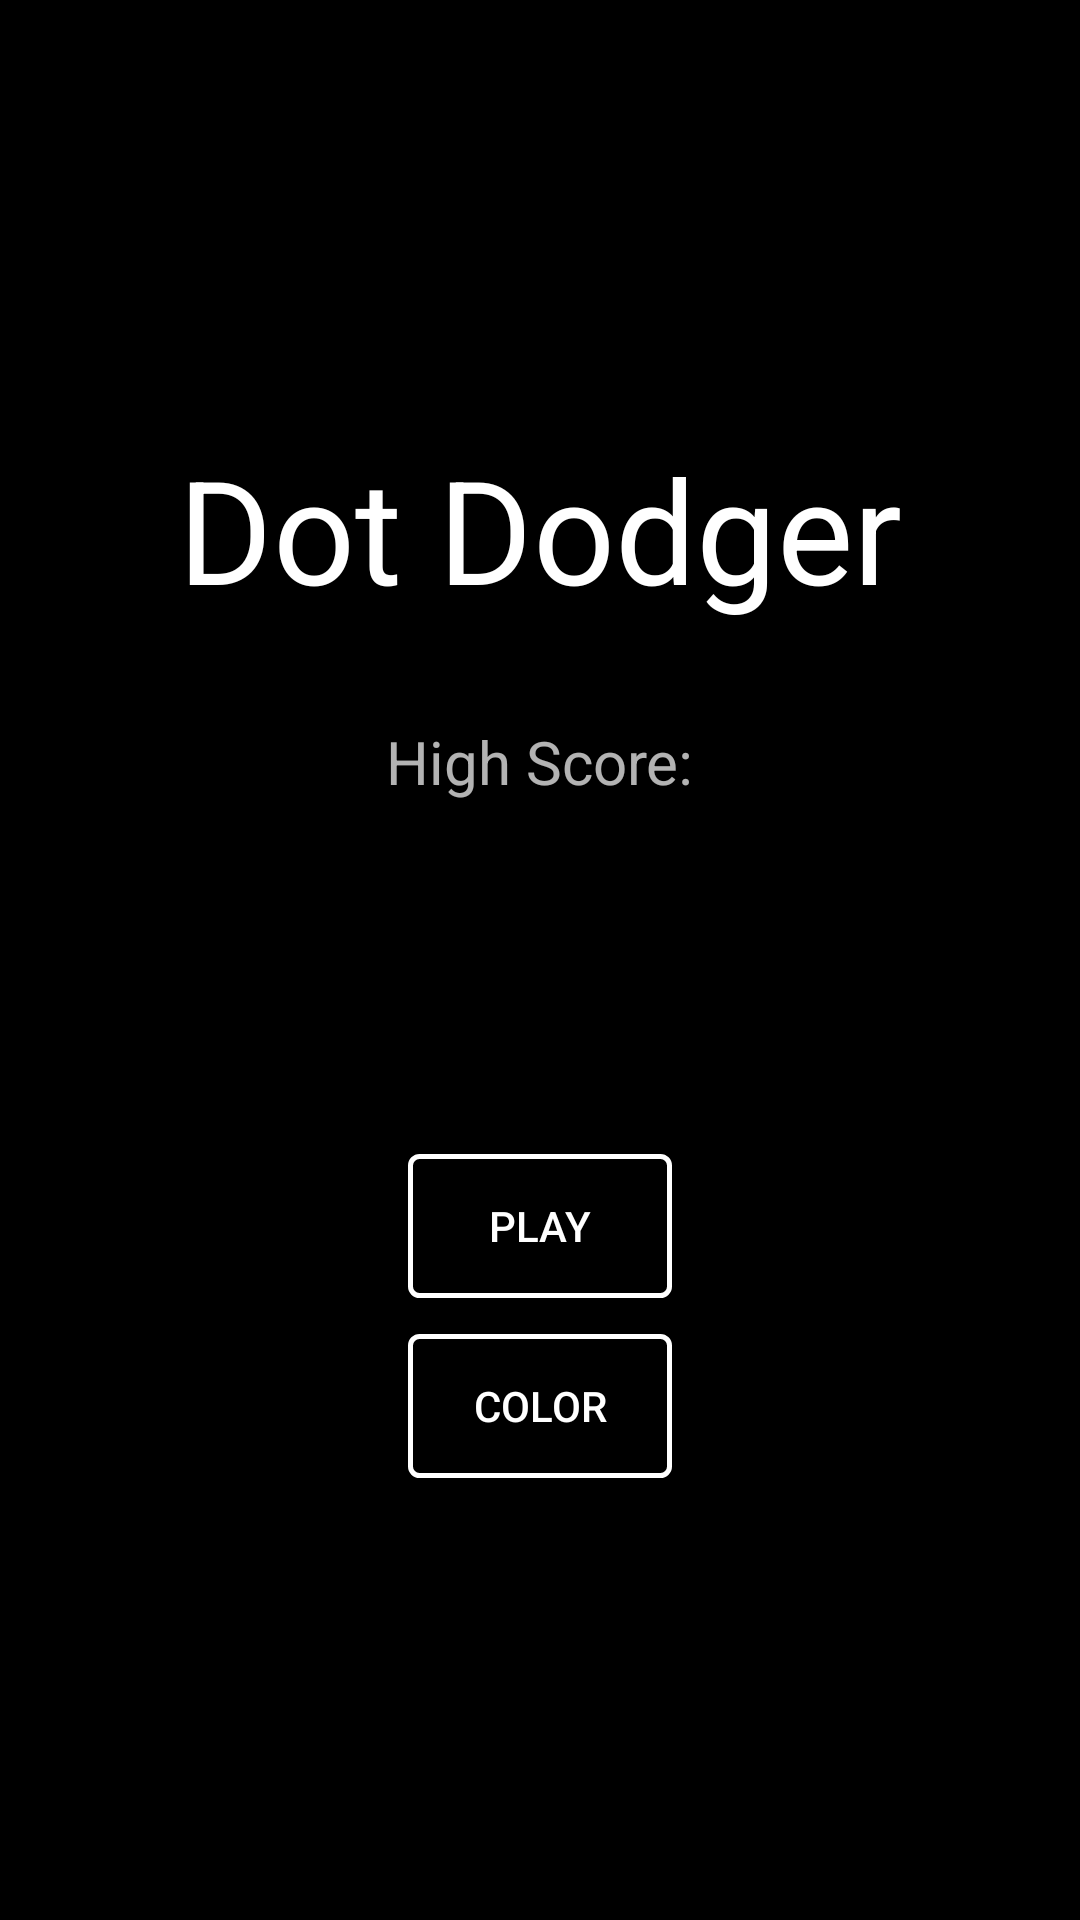

Reconstruct the res/layout file that produces this screen, plus the resources it refers to.
<!-- AndroidManifest.xml: application theme AppTheme -->
<!-- res/layout/activity_main.xml -->
<?xml version="1.0" encoding="utf-8"?>
<android.support.constraint.ConstraintLayout xmlns:android="http://schemas.android.com/apk/res/android"
    xmlns:app="http://schemas.android.com/apk/res-auto"
    xmlns:tools="http://schemas.android.com/tools"
    android:layout_width="match_parent"
    android:layout_height="match_parent"
    tools:context="com.example.dotdodger.MainActivity">

    <TextView
        android:id="@+id/titleText"
        android:layout_width="wrap_content"
        android:layout_height="wrap_content"
        android:text="@string/app_name"
        android:textAppearance="@android:style/TextAppearance.Large"
        android:textSize="48sp"
        app:layout_constraintTop_toTopOf="parent"
        app:layout_constraintBottom_toBottomOf="parent"
        app:layout_constraintLeft_toLeftOf="parent"
        app:layout_constraintRight_toRightOf="parent"
        app:layout_constraintVertical_bias="0.25" />

    <TextView
        android:id="@+id/highScoreText"
        android:layout_width="wrap_content"
        android:layout_height="wrap_content"
        android:text="@string/highScore"
        android:textSize="20sp"
        app:layout_constraintLeft_toLeftOf="parent"
        app:layout_constraintRight_toRightOf="parent"
        android:layout_marginTop="32dp"
        app:layout_constraintTop_toBottomOf="@+id/titleText" />

    <TextView
        android:id="@+id/scoreIntText"
        android:layout_width="wrap_content"
        android:layout_height="wrap_content"
        android:textSize="20sp"
        app:layout_constraintLeft_toLeftOf="parent"
        app:layout_constraintRight_toRightOf="parent"
        app:layout_constraintTop_toBottomOf="@+id/highScoreText"
        android:layout_marginTop="8dp" />

    <Button
        android:id="@+id/startButton"
        android:layout_width="wrap_content"
        android:layout_height="wrap_content"
        android:onClick="startGameActivity"
        android:text="@string/play"
        app:layout_constraintBottom_toBottomOf="parent"
        app:layout_constraintLeft_toLeftOf="parent"
        app:layout_constraintRight_toRightOf="parent"
        app:layout_constraintTop_toTopOf="parent"
        app:layout_constraintVertical_bias="0.65" />

    <Button
        android:id="@+id/customizeButton"
        android:layout_width="wrap_content"
        android:layout_height="wrap_content"
        android:onClick="startCustomizeActivity"
        android:text="@string/customize"
        android:layout_marginTop="12dp"
        app:layout_constraintTop_toBottomOf="@+id/startButton"
        app:layout_constraintLeft_toLeftOf="parent"
        app:layout_constraintRight_toRightOf="parent" />

</android.support.constraint.ConstraintLayout>
<!-- resources referenced by this layout -->
<resources>
  <string name="app_name" translatable="false">Dot Dodger</string>
  <string name="customize">Color</string>
  <string name="highScore">High Score:</string>
  <string name="play">Play</string>
  <style name="AppTheme" parent="Theme.AppCompat.NoActionBar">
          
          <item name="colorPrimary">@android:color/black</item>
          <item name="colorPrimaryDark">@android:color/black</item>
          <item name="colorAccent">@android:color/white</item>
          <item name="android:textColorPrimary">@android:color/white</item>
          <item name="android:textColorPrimaryInverse">@android:color/black</item>
          <item name="android:windowBackground">?android:attr/colorBackground</item>
          <item name="android:colorBackground">@android:color/black</item>
          <item name="android:colorForeground">@android:color/white</item>
          <item name="android:textColorSecondary">@android:color/black</item>
          <item name="android:buttonStyle">@style/BoxedBlackButton</item>
      </style>
  <style name="BoxedBlackButton" parent="@style/Widget.AppCompat.Button">
          <item name="android:background">@drawable/boxed_black_button</item>
      </style>
  <!-- drawable boxed_black_button (drawable) -->
  <?xml version="1.0" encoding="utf-8"?>
  <shape xmlns:android="http://schemas.android.com/apk/res/android"
      android:shape="rectangle">
      <solid android:color="@android:color/black" />
      <corners android:radius="3dp" />
      <stroke android:width="5px" android:color="#FFFFFF" />
  </shape>
</resources>
